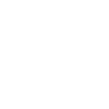
t = 0.00 s
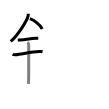
t = 4.50 s
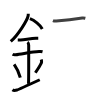
t = 8.75 s
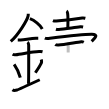
t = 13.25 s
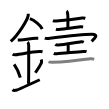
t = 15.50 s
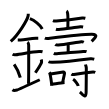
t = 22.00 s

The animated SVG that drew these frames (rendered in a browser with its animation timeline set to each time). Animation: 22 SMIL elements (animate=22); one cycle of 22.00 s.

<svg width="109px" height="109px" viewBox="0 0 px 109px" xmlns="http://www.w3.org/2000/svg" xmlns:xlink="http://www.w3.org/1999/xlink" xml:space="preserve" version="1.1"  baseProfile="full">
<path d="M28.25,13.74c0,0.7,0.05,1.26-0.13,2.11c-0.93,4.39-9.8,19.03-17.39,25.53" style="fill:none;stroke:black;stroke-width:3;opacity:0">
  <animate attributeType="CSS" attributeName="opacity" from="0" to="1" begin="0s" dur="1s" repeatCount="0" fill="freeze" />
</path>
<path d="M29.89,18.71c4.47,1.66,10.18,6.09,12.36,10.29" style="fill:none;stroke:black;stroke-width:3;opacity:0">
  <animate attributeType="CSS" attributeName="opacity" from="0" to="1" begin="1s" dur="1s" repeatCount="0" fill="freeze" />
</path>
<path d="M17.75,40c1.6,0,2.32,0.09,2.84,0.06c4.61-0.31,9.94-1.53,15.37-1.75c0.79-0.03,0.95-0.05,2.29-0.05" style="fill:none;stroke:black;stroke-width:3;opacity:0">
  <animate attributeType="CSS" attributeName="opacity" from="0" to="1" begin="2s" dur="1s" repeatCount="0" fill="freeze" />
</path>
<path d="M12.59,54.31c0.59,0.33,2.56,0.48,3.17,0.43c5.49-0.49,16.24-2.99,23.28-3.17c0.75-0.02,2.38-0.13,3.49,0.15" style="fill:none;stroke:black;stroke-width:3;opacity:0">
  <animate attributeType="CSS" attributeName="opacity" from="0" to="1" begin="3s" dur="1s" repeatCount="0" fill="freeze" />
</path>
<path d="M27.45,42.19c1.24,0.78,1.24,2.52,1.24,3.14c0,4.35,0.12,34.13-0.19,38.48" style="fill:none;stroke:black;stroke-width:3;opacity:0">
  <animate attributeType="CSS" attributeName="opacity" from="0" to="1" begin="4s" dur="1s" repeatCount="0" fill="freeze" />
</path>
<path d="M14.14,64.26c3.63,5.04,5.41,10.5,6.15,13.44" style="fill:none;stroke:black;stroke-width:3;opacity:0">
  <animate attributeType="CSS" attributeName="opacity" from="0" to="1" begin="5s" dur="1s" repeatCount="0" fill="freeze" />
</path>
<path d="M41.2,59.55c0.3,0.84,0.46,2.06,0.34,2.76c-0.3,1.81-2.71,5.13-6.12,10.47" style="fill:none;stroke:black;stroke-width:3;opacity:0">
  <animate attributeType="CSS" attributeName="opacity" from="0" to="1" begin="6s" dur="1s" repeatCount="0" fill="freeze" />
</path>
<path d="M12.5,89.75c1.25,1,2.75,0.75,4.5,0.25c1.29-0.37,9.75-4.25,22.75-10.25" style="fill:none;stroke:black;stroke-width:3;opacity:0">
  <animate attributeType="CSS" attributeName="opacity" from="0" to="1" begin="7s" dur="1s" repeatCount="0" fill="freeze" />
</path>
<path d="M52.95,20.55c0.87,0.37,2.47,0.43,3.34,0.37c9.06-0.61,16.56-1.41,26.01-2.97c1.42-0.23,2.32,0.18,3.05,0.36" style="fill:none;stroke:black;stroke-width:3;opacity:0">
  <animate attributeType="CSS" attributeName="opacity" from="0" to="1" begin="8s" dur="1s" repeatCount="0" fill="freeze" />
</path>
<path d="M66.51,11c0.61,0.34,0.97,1.53,1.09,2.2s0.35,10.64,0.23,14.88" style="fill:none;stroke:black;stroke-width:3;opacity:0">
  <animate attributeType="CSS" attributeName="opacity" from="0" to="1" begin="9s" dur="1s" repeatCount="0" fill="freeze" />
</path>
<path d="M55.94,29.26c0.76,0.25,2.16,0.29,2.93,0.25c5.38-0.26,15.13-2.01,21.56-2.69c1.27-0.13,2.04,0.12,2.68,0.25" style="fill:none;stroke:black;stroke-width:3;opacity:0">
  <animate attributeType="CSS" attributeName="opacity" from="0" to="1" begin="10s" dur="1s" repeatCount="0" fill="freeze" />
</path>
<path d="M44.84,38.09c1.05,0.5,3.23,0.37,5.16,0.15C60.75,37,82.5,34.5,91.63,34.35c8.4-0.14,2.12,4.96,0.04,7.01" style="fill:none;stroke:black;stroke-width:3;opacity:0">
  <animate attributeType="CSS" attributeName="opacity" from="0" to="1" begin="11s" dur="1s" repeatCount="0" fill="freeze" />
</path>
<path d="M55.28,44.48c0.59,0.45,2.52,0.49,3.13,0.47c5.59-0.19,18.18-2.71,22.87-3.18c0.91-0.09,1.75,0.09,2.5,0.47" style="fill:none;stroke:black;stroke-width:3;opacity:0">
  <animate attributeType="CSS" attributeName="opacity" from="0" to="1" begin="12s" dur="1s" repeatCount="0" fill="freeze" />
</path>
<path d="M67.85,44.24c0.34,0.6,0.34,0.96,0.34,1.44c0,3.36-0.01,1-0.01,6.76" style="fill:none;stroke:black;stroke-width:3;opacity:0">
  <animate attributeType="CSS" attributeName="opacity" from="0" to="1" begin="13s" dur="1s" repeatCount="0" fill="freeze" />
</path>
<path d="M53.79,53.37c0.46,0.23,2.09,0.36,2.87,0.36c5.58,0.02,18.92-1.93,26.54-2.28c1.25-0.06,2.05-0.21,3.37,0.24" style="fill:none;stroke:black;stroke-width:3;opacity:0">
  <animate attributeType="CSS" attributeName="opacity" from="0" to="1" begin="14s" dur="1s" repeatCount="0" fill="freeze" />
</path>
<path d="M48.5,61.76c1.06,0.53,2.99,0.56,4.05,0.53c7.95-0.28,26.2-2.03,38.01-3.55c1.75-0.22,2.81,0.25,3.69,0.51" style="fill:none;stroke:black;stroke-width:3;opacity:0">
  <animate attributeType="CSS" attributeName="opacity" from="0" to="1" begin="15s" dur="1s" repeatCount="0" fill="freeze" />
</path>
<path d="M49.27,72.41c0.2,0.25,0.41,0.45,0.5,0.76c0.71,2.45,1.56,8.2,2.04,12.6" style="fill:none;stroke:black;stroke-width:3;opacity:0">
  <animate attributeType="CSS" attributeName="opacity" from="0" to="1" begin="16s" dur="1s" repeatCount="0" fill="freeze" />
</path>
<path d="M50.55,74.07c4.45-0.82,10.28-1.69,12.68-2.01c0.88-0.12,1.4,0.7,1.28,1.39c-0.52,2.86-1.12,5.31-1.9,9.27" style="fill:none;stroke:black;stroke-width:3;opacity:0">
  <animate attributeType="CSS" attributeName="opacity" from="0" to="1" begin="17s" dur="1s" repeatCount="0" fill="freeze" />
</path>
<path d="M51.92,84.12c2.82-0.36,8.7-0.99,12.57-1.55" style="fill:none;stroke:black;stroke-width:3;opacity:0">
  <animate attributeType="CSS" attributeName="opacity" from="0" to="1" begin="18s" dur="1s" repeatCount="0" fill="freeze" />
</path>
<path d="M71.49,74.03c0.64,0.48,1.81,0.58,2.46,0.48c7.01-1.17,11.24-1.82,19.07-2.54c1.07-0.1,1.71,0.23,2.24,0.47" style="fill:none;stroke:black;stroke-width:3;opacity:0">
  <animate attributeType="CSS" attributeName="opacity" from="0" to="1" begin="19s" dur="1s" repeatCount="0" fill="freeze" />
</path>
<path d="M85.5,64.57c0.06,0.34,0.81,1.79,0.81,3.97c0,14.69-0.17,19.65-0.17,23.22c0,8.67-4.84,1.28-6.26,0.18" style="fill:none;stroke:black;stroke-width:3;opacity:0">
  <animate attributeType="CSS" attributeName="opacity" from="0" to="1" begin="20s" dur="1s" repeatCount="0" fill="freeze" />
</path>
<path d="M73.12,79.36c1.8,1.17,4.64,4.81,5.09,6.63" style="fill:none;stroke:black;stroke-width:3;opacity:0">
  <animate attributeType="CSS" attributeName="opacity" from="0" to="1" begin="21s" dur="1s" repeatCount="0" fill="freeze" />
</path>
</svg>
